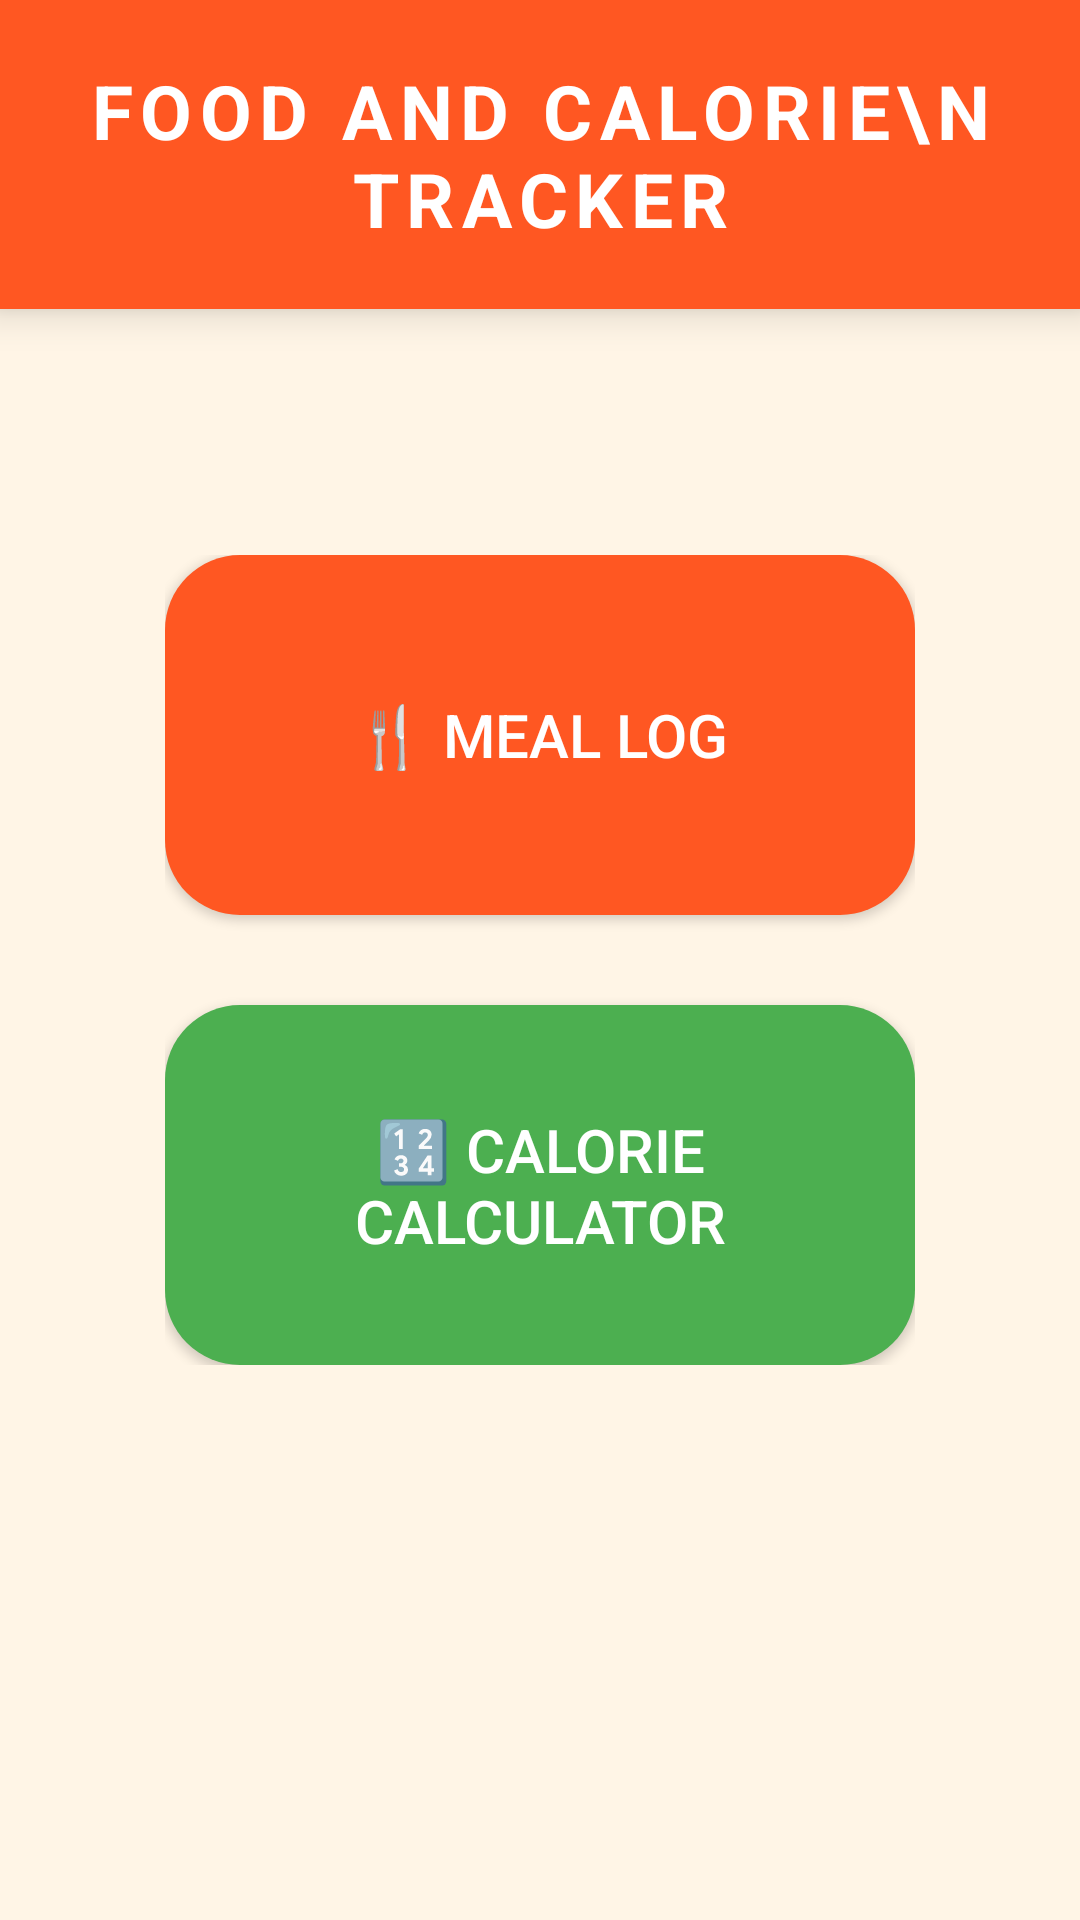

The Android layout XML behind this screen, and the referenced resources:
<!-- AndroidManifest.xml: application theme Base.Theme.FitFood -->
<!-- res/layout/activity_food_tracker.xml -->
<RelativeLayout xmlns:android="http://schemas.android.com/apk/res/android"
    android:layout_width="match_parent"
    android:layout_height="match_parent"
    android:fitsSystemWindows="true"
    android:background="#FFF5E6">

    <LinearLayout
        android:id="@+id/headerContainer"
        android:layout_width="match_parent"
        android:layout_height="wrap_content"
        android:orientation="horizontal"
        android:paddingVertical="20dp"
        android:paddingHorizontal="16dp"
        android:background="#FF5722"
        android:elevation="8dp"
        android:gravity="center_vertical">

        <ImageButton
            android:id="@+id/btnBack"
            android:layout_width="wrap_content"
            android:layout_height="wrap_content"
            android:background="@drawable/back"
            android:backgroundTint="@color/white"
            android:contentDescription="Back" />

        <TextView
            android:id="@+id/foodTrackerTitle"
            android:layout_width="0dp"
            android:layout_height="wrap_content"
            android:layout_weight="1"
            android:text="Food And Calorie\n Tracker"
            android:letterSpacing="0.1"
            android:textAllCaps="true"
            android:textSize="25sp"
            android:textStyle="bold"
            android:textColor="#FFFFFF"
            android:gravity="center" />
    </LinearLayout>

    <LinearLayout
        android:id="@+id/buttonContainer"
        android:layout_width="wrap_content"
        android:layout_height="wrap_content"
        android:orientation="vertical"
        android:gravity="center"
        android:layout_centerInParent="true">

        <Button
            android:id="@+id/btnMealLog"
            android:layout_width="250dp"
            android:layout_height="120dp"
            android:layout_marginBottom="30dp"
            android:background="@drawable/btn4"
            android:backgroundTint="@color/today_color"
            android:elevation="6dp"
            android:textColor="@color/white"
            android:text="🍴 Meal Log"
            android:textSize="20sp" />

        <Button
            android:id="@+id/btnCalorieCalculator"
            android:layout_width="250dp"
            android:layout_height="120dp"
            android:text="🔢 Calorie Calculator"
            android:textSize="20sp"
            android:backgroundTint="#4CAF50"
            android:background="@drawable/btn4"
            android:padding="10dp"
            android:textColor="#FFFFFF"
            android:elevation="6dp"/>
    </LinearLayout>

</RelativeLayout>
<!-- resources referenced by this layout -->
<resources>
  <color name="today_color">#FF5722</color>
  <color name="white">#FFFFFFFF</color>
  <!-- drawable btn4 (drawable) -->
  <?xml version="1.0" encoding="utf-8"?>
  <shape xmlns:android="http://schemas.android.com/apk/res/android" android:shape="rectangle">
      <solid android:color="@color/blue2"/>
      <corners android:radius="25dp"/>
  </shape>
  <style name="Base.Theme.FitFood" parent="Theme.AppCompat.Light.NoActionBar">
          <item name="colorPrimary">@color/today_color</item>
          <item name="colorPrimaryDark">@color/today_color</item>
          <item name="colorAccent">@color/teal_200</item>
          <item name="android:statusBarColor">@android:color/transparent</item>
          <item name="android:windowDrawsSystemBarBackgrounds">true</item>
          <item name="android:windowLightStatusBar">false</item>
          <item name="android:windowTranslucentStatus">true</item>
      </style>
  <color name="blue2">#3B6592</color>
  <color name="teal_200">#80CBC4</color>
</resources>
